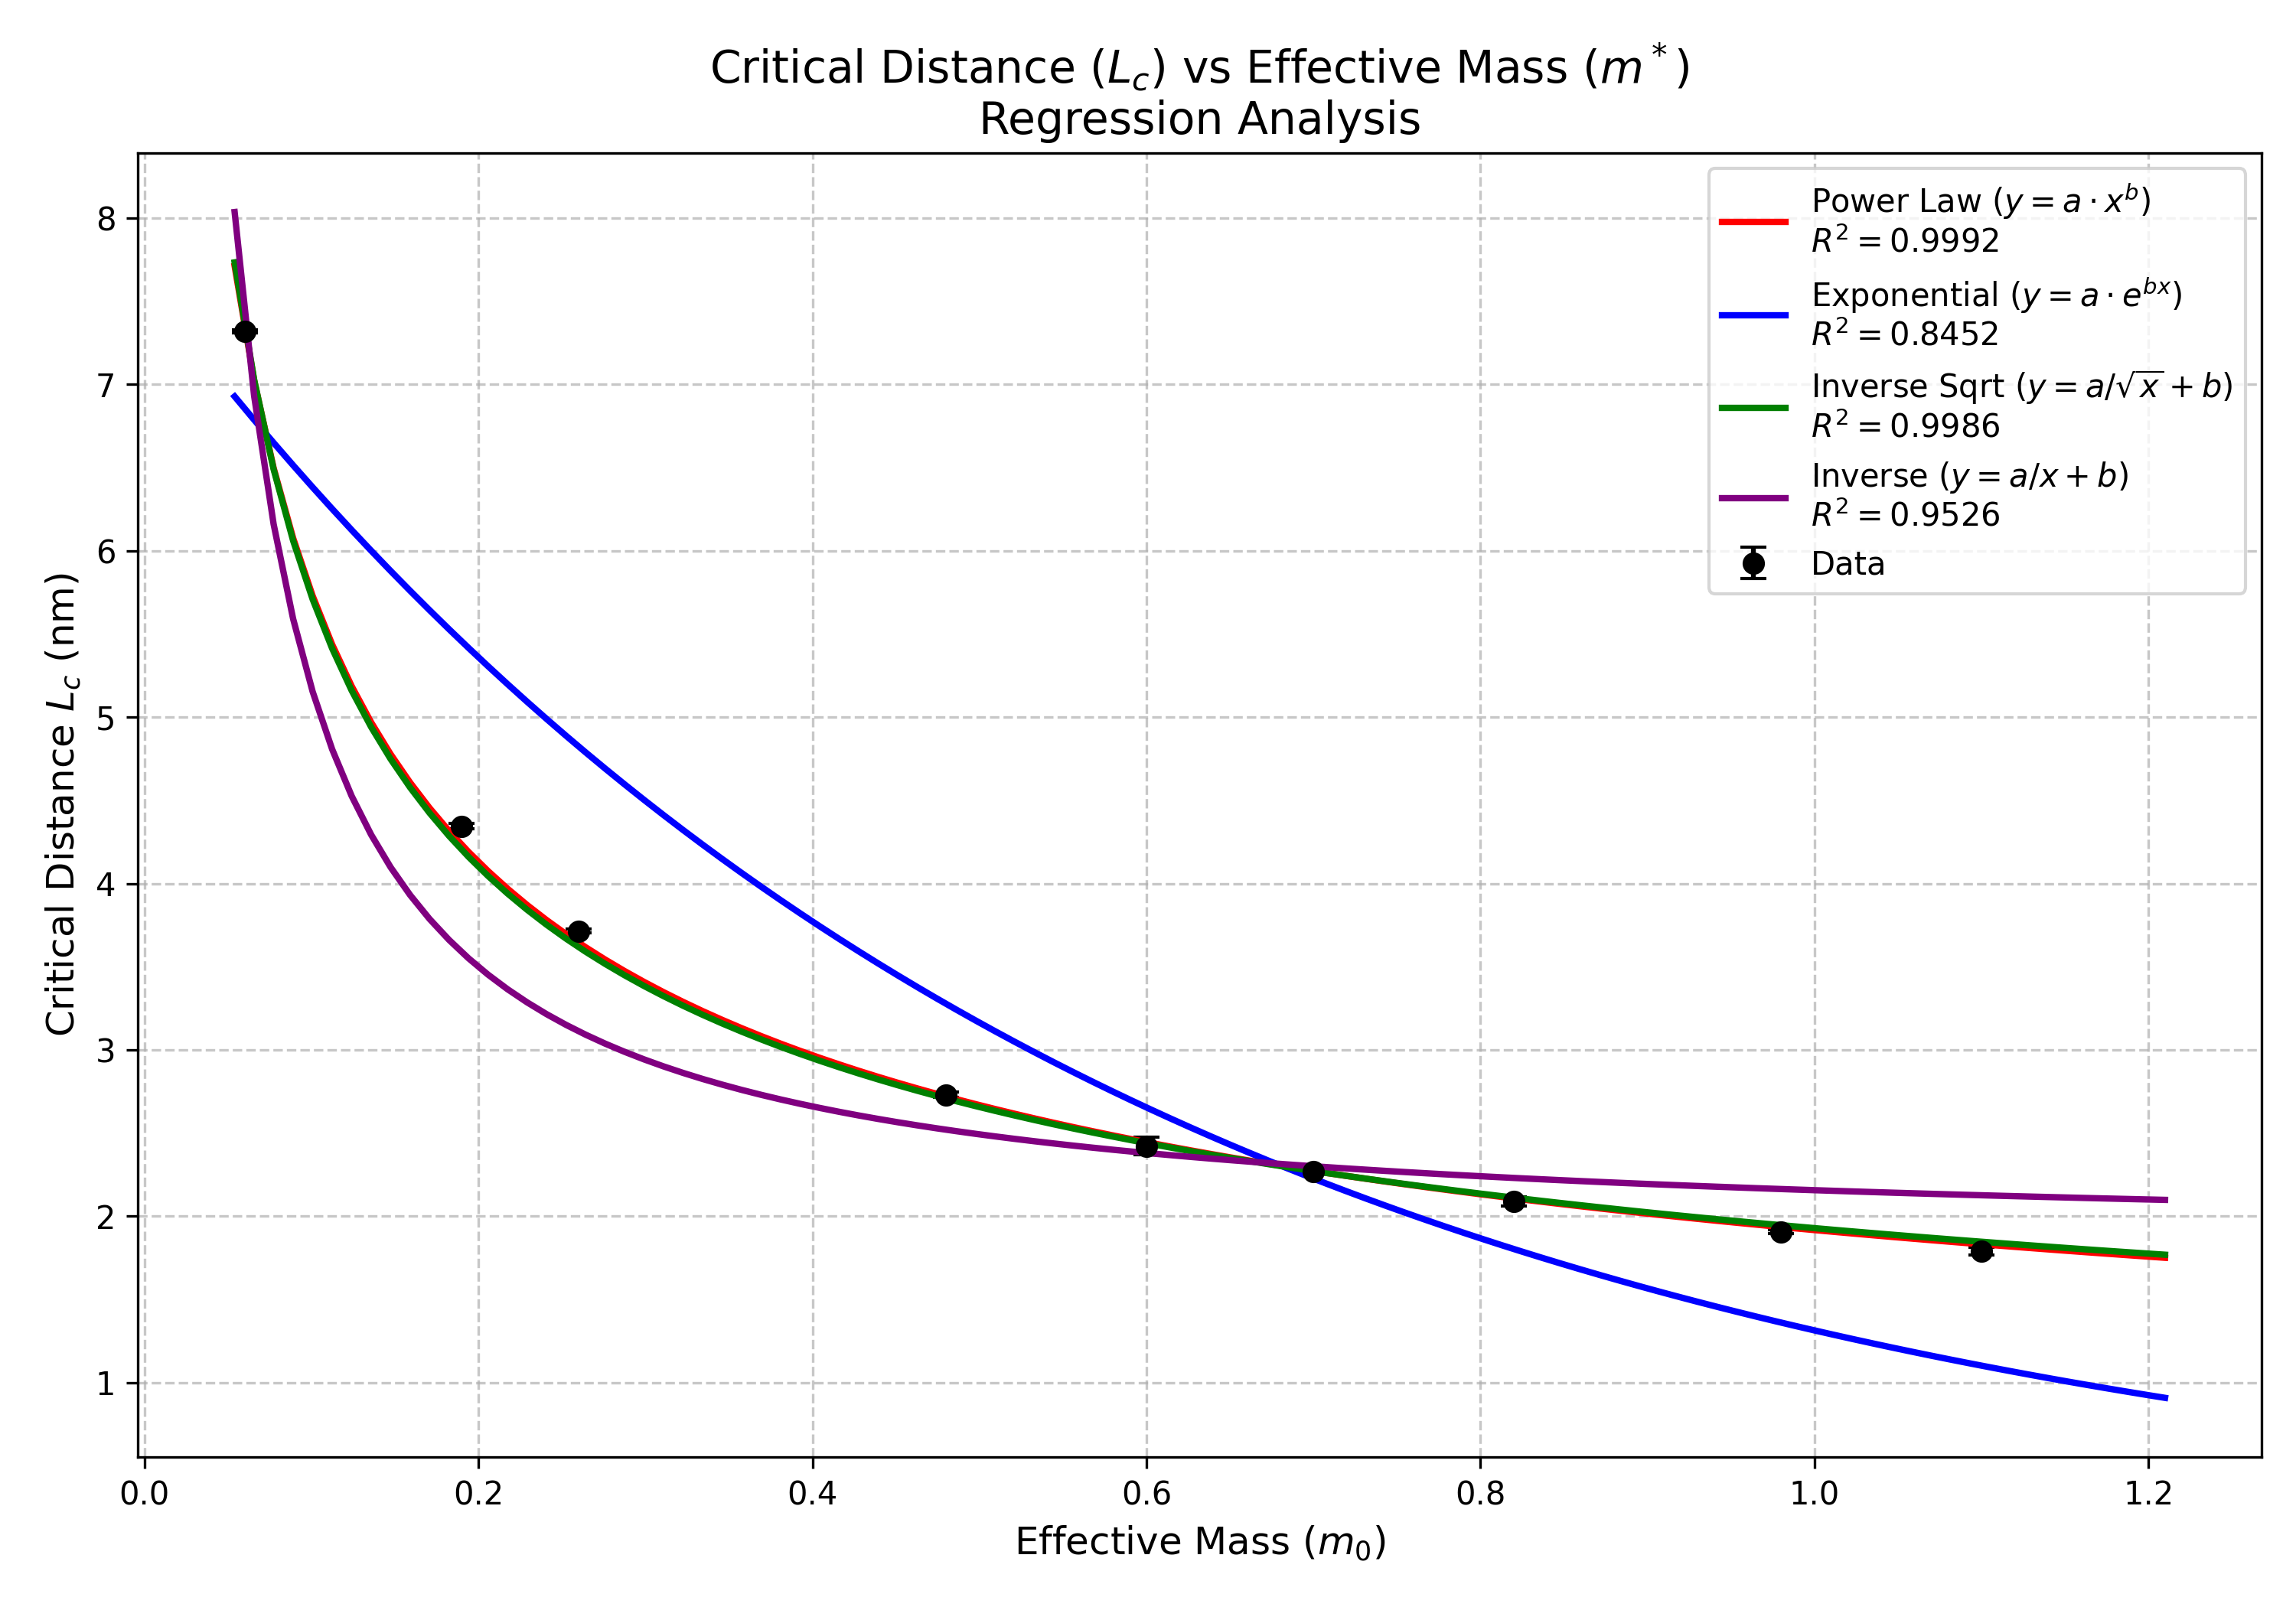

This figure's Python source:
import pandas as pd
import numpy as np
import matplotlib.pyplot as plt
from scipy.optimize import curve_fit
import os

# Load data
csv_path = 'critical_distances.csv'
df = pd.read_csv(csv_path)
df.columns = [col.strip() for col in df.columns]

x = df['Effective Mass (m0)'].values
y = df['Critical Distance Lc (nm)'].values
y_err = df['Error dLc (nm)'].values

# Define models
def power_law(x, a, b):
    return a * np.power(x, b)

def exponential(x, a, b):
    return a * np.exp(b * x)

def inverse_sqrt(x, a, b):
    return a / np.sqrt(x) + b

def inverse(x, a, b):
    return a / x + b

models = {
    'Power Law ($y = a \cdot x^b$)': power_law,
    'Exponential ($y = a \cdot e^{bx}$)': exponential,
    'Inverse Sqrt ($y = a/\sqrt{x} + b$)': inverse_sqrt,
    'Inverse ($y = a/x + b$)': inverse
}

results = {}
x_fit = np.linspace(min(x) * 0.9, max(x) * 1.1, 100)

plt.figure(figsize=(10, 7))
plt.errorbar(x, y, yerr=y_err, fmt='o', label='Data', color='black', capsize=4)

colors = ['red', 'blue', 'green', 'purple']
for i, (name, func) in enumerate(models.items()):
    try:
        # Initial guesses
        if func == power_law:
            p0 = [1, -0.5]
        elif func == exponential:
            p0 = [1, -1]
        else:
            p0 = [1, 0]
            
        popt, pcov = curve_fit(func, x, y, sigma=y_err, absolute_sigma=True, p0=p0, maxfev=10000)
        
        # Calculate R-squared
        residuals = y - func(x, *popt)
        ss_res = np.sum(residuals**2)
        ss_tot = np.sum((y - np.mean(y))**2)
        r_squared = 1 - (ss_res / ss_tot)
        
        results[name] = {
            'params': popt,
            'r_squared': r_squared,
            'errors': np.sqrt(np.diag(pcov))
        }
        
        y_fit = func(x_fit, *popt)
        label = f"{name}\n$R^2 = {r_squared:.4f}$"
        plt.plot(x_fit, y_fit, color=colors[i], label=label, linewidth=2)
        
        print(f"--- {name} ---")
        if func == power_law:
            print(f"a = {popt[0]:.4f} ± {results[name]['errors'][0]:.4f}")
            print(f"b = {popt[1]:.4f} ± {results[name]['errors'][1]:.4f}")
        elif func == exponential:
            print(f"a = {popt[0]:.4f} ± {results[name]['errors'][0]:.4f}")
            print(f"b = {popt[1]:.4f} ± {results[name]['errors'][1]:.4f}")
        else:
            print(f"a = {popt[0]:.4f} ± {results[name]['errors'][0]:.4f}")
            print(f"b = {popt[1]:.4f} ± {results[name]['errors'][1]:.4f}")
        print(f"R^2 = {r_squared:.4f}\n")
        
    except Exception as e:
        print(f"Could not fit {name}: {e}")

plt.title('Critical Distance ($L_c$) vs Effective Mass ($m^*$)\nRegression Analysis', fontsize=14)
plt.xlabel('Effective Mass ($m_0$)', fontsize=12)
plt.ylabel('Critical Distance $L_c$ (nm)', fontsize=12)
plt.legend(fontsize=10)
plt.grid(True, linestyle='--', alpha=0.7)
plt.tight_layout()
plt.savefig('regression_analysis.png', dpi=300)
print("Plot saved to regression_analysis.png")
